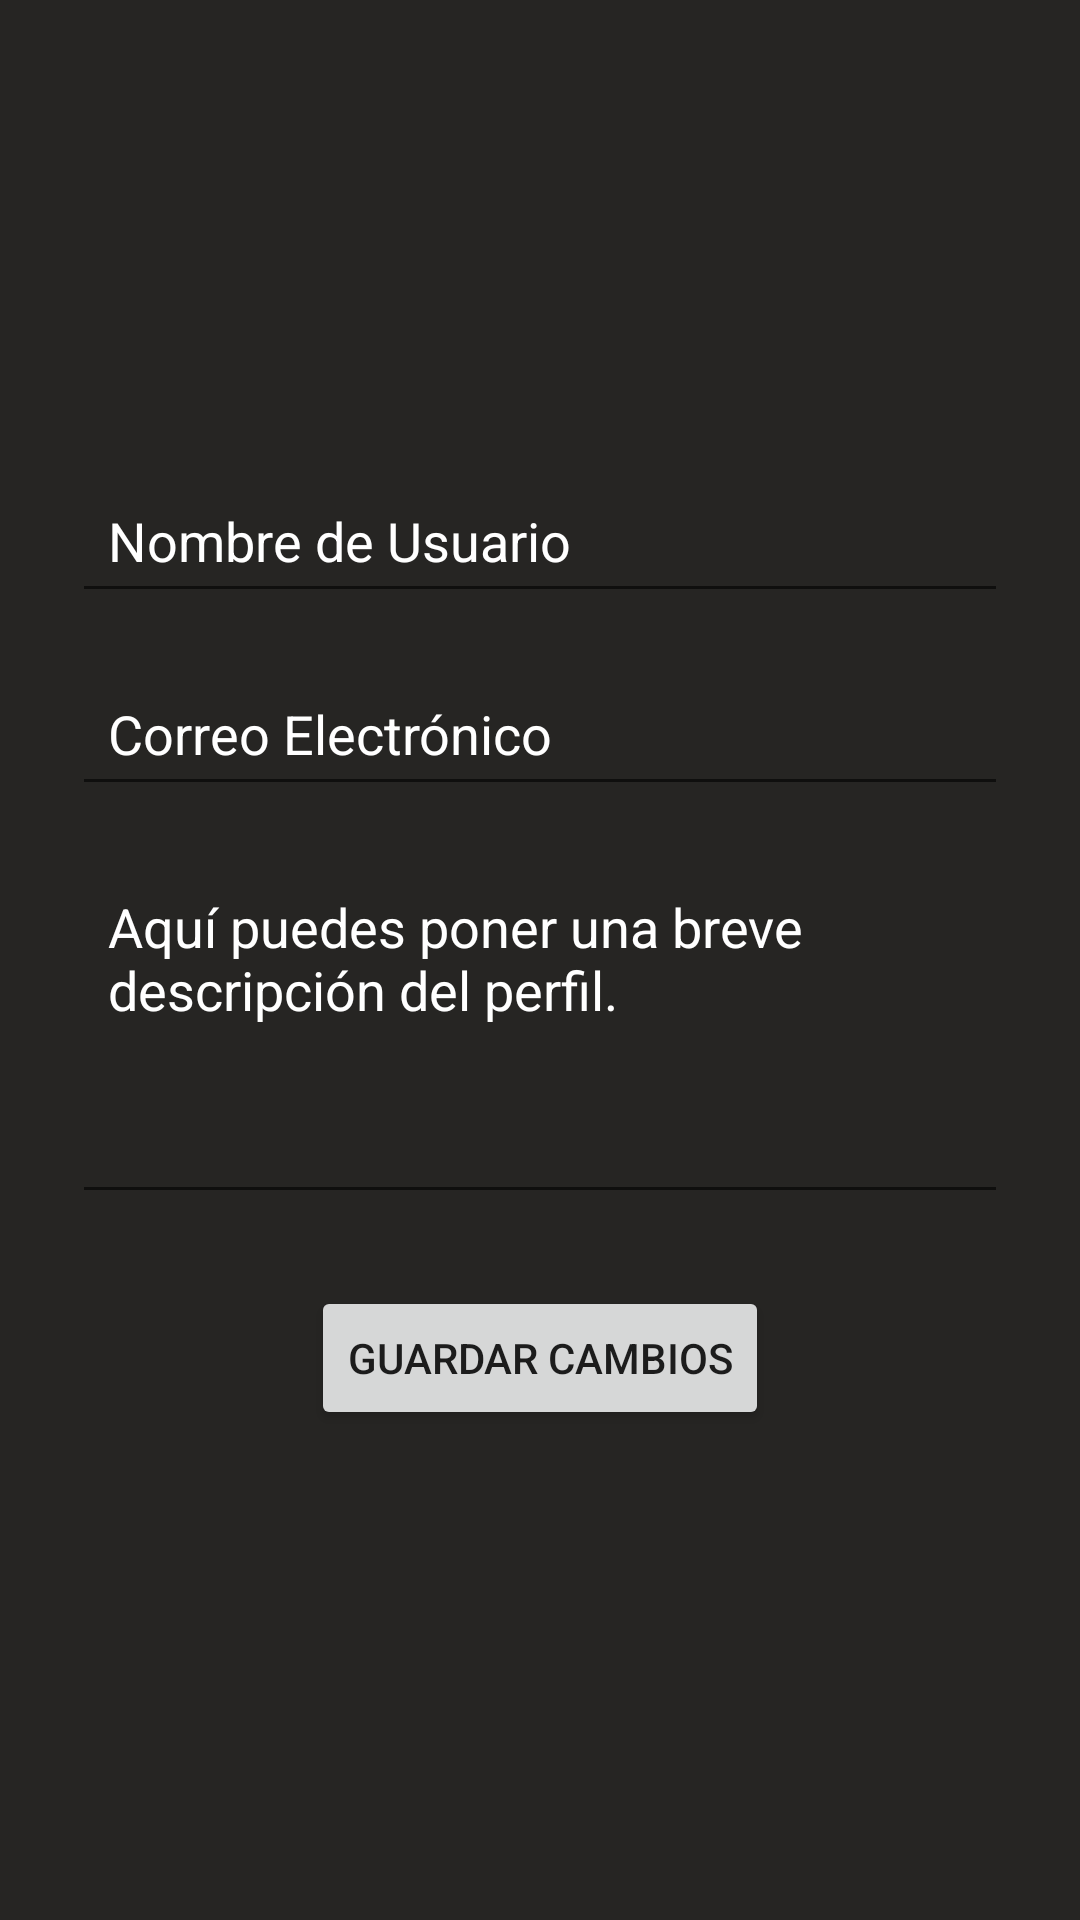

Layout XML and referenced resources for this Android screen:
<!-- AndroidManifest.xml: application theme Theme.MyGeniusGastroProyec -->
<!-- res/layout/fragment_perfil.xml -->
<?xml version="1.0" encoding="utf-8"?>
<ScrollView xmlns:android="http://schemas.android.com/apk/res/android"
    xmlns:app="http://schemas.android.com/apk/res-auto"
    android:layout_width="match_parent"
    android:layout_height="match_parent"
    android:background="@color/mediumgray"
    android:padding="24dp">

    <androidx.constraintlayout.widget.ConstraintLayout
        android:layout_width="match_parent"
        android:layout_height="wrap_content">

        <ImageView
            android:id="@+id/imagePerfil"
            android:layout_width="100dp"
            android:layout_height="100dp"
            android:src="@drawable/perfil"
            android:contentDescription="@string/todo"
            app:layout_constraintTop_toTopOf="parent"
            app:layout_constraintStart_toStartOf="parent"
            app:layout_constraintEnd_toEndOf="parent"
            android:layout_marginTop="16dp" />

        <EditText
            android:id="@+id/editNombre"
            android:layout_width="0dp"
            android:layout_height="wrap_content"
            android:hint="@string/nombre_de_usuario"
            android:textColor="@color/white"
            android:textColorHint="@color/white"
            android:inputType="textPersonName"
            android:minHeight="48dp"
            android:layout_marginTop="16dp"
            android:padding="12dp"
            app:layout_constraintTop_toBottomOf="@id/imagePerfil"
            app:layout_constraintStart_toStartOf="parent"
            app:layout_constraintEnd_toEndOf="parent" />

        <EditText
            android:id="@+id/editEmail"
            android:layout_width="0dp"
            android:layout_height="wrap_content"
            android:hint="@string/correo_electr_nico"
            android:textColor="@color/white"
            android:textColorHint="@color/white"
            android:inputType="textEmailAddress"
            android:minHeight="48dp"
            android:padding="12dp"
            android:layout_marginTop="16dp"
            app:layout_constraintTop_toBottomOf="@id/editNombre"
            app:layout_constraintStart_toStartOf="parent"
            app:layout_constraintEnd_toEndOf="parent" />

        <EditText
            android:id="@+id/editDescripcion"
            android:layout_width="0dp"
            android:layout_height="120dp"
            android:hint="@string/aqu_puedes_poner_una_breve_descripci_n_del_perfil"
            android:textColor="@color/white"
            android:textColorHint="@color/white"
            android:gravity="top|start"
            android:padding="12dp"
            android:inputType="textMultiLine"
            android:minLines="4"
            android:layout_marginTop="16dp"
            app:layout_constraintTop_toBottomOf="@id/editEmail"
            app:layout_constraintStart_toStartOf="parent"
            app:layout_constraintEnd_toEndOf="parent" />

        <Button
            android:id="@+id/buttonEditarPerfil"
            android:layout_width="wrap_content"
            android:layout_height="wrap_content"
            android:text="@string/guardar_cambios"
            android:layout_marginTop="24dp"
            app:layout_constraintTop_toBottomOf="@id/editDescripcion"
            app:layout_constraintStart_toStartOf="parent"
            app:layout_constraintEnd_toEndOf="parent" />
    </androidx.constraintlayout.widget.ConstraintLayout>
</ScrollView>
<!-- resources referenced by this layout -->
<resources>
  <color name="mediumgray">#262523</color>
  <color name="white">#FFFFFF</color>
  <string name="aqu_puedes_poner_una_breve_descripci_n_del_perfil">Aquí puedes poner una breve descripción del perfil.</string>
  <string name="correo_electr_nico">Correo Electrónico</string>
  <string name="guardar_cambios">Guardar Cambios</string>
  <string name="nombre_de_usuario">Nombre de Usuario</string>
  <string name="todo">TODO</string>
  <style name="Theme.MyGeniusGastroProyec" parent="Theme.MaterialComponents.DayNight.DarkActionBar">
          
          <item name="colorPrimary">@color/purple_500</item>
          <item name="colorPrimaryVariant">@color/purple_700</item>
          <item name="colorOnPrimary">@color/white</item>
          
          <item name="colorSecondary">@color/teal_200</item>
          <item name="colorSecondaryVariant">@color/teal_700</item>
          <item name="colorOnSecondary">@color/black</item>
          
          <item name="android:statusBarColor">?attr/colorPrimaryVariant</item>
          
      </style>
  <color name="purple_500">#FF5353</color>
  <color name="purple_700">#FF5353</color>
  <color name="teal_200">#03DAC5</color>
  <color name="teal_700">#018786</color>
  <color name="black">#000000</color>
</resources>
